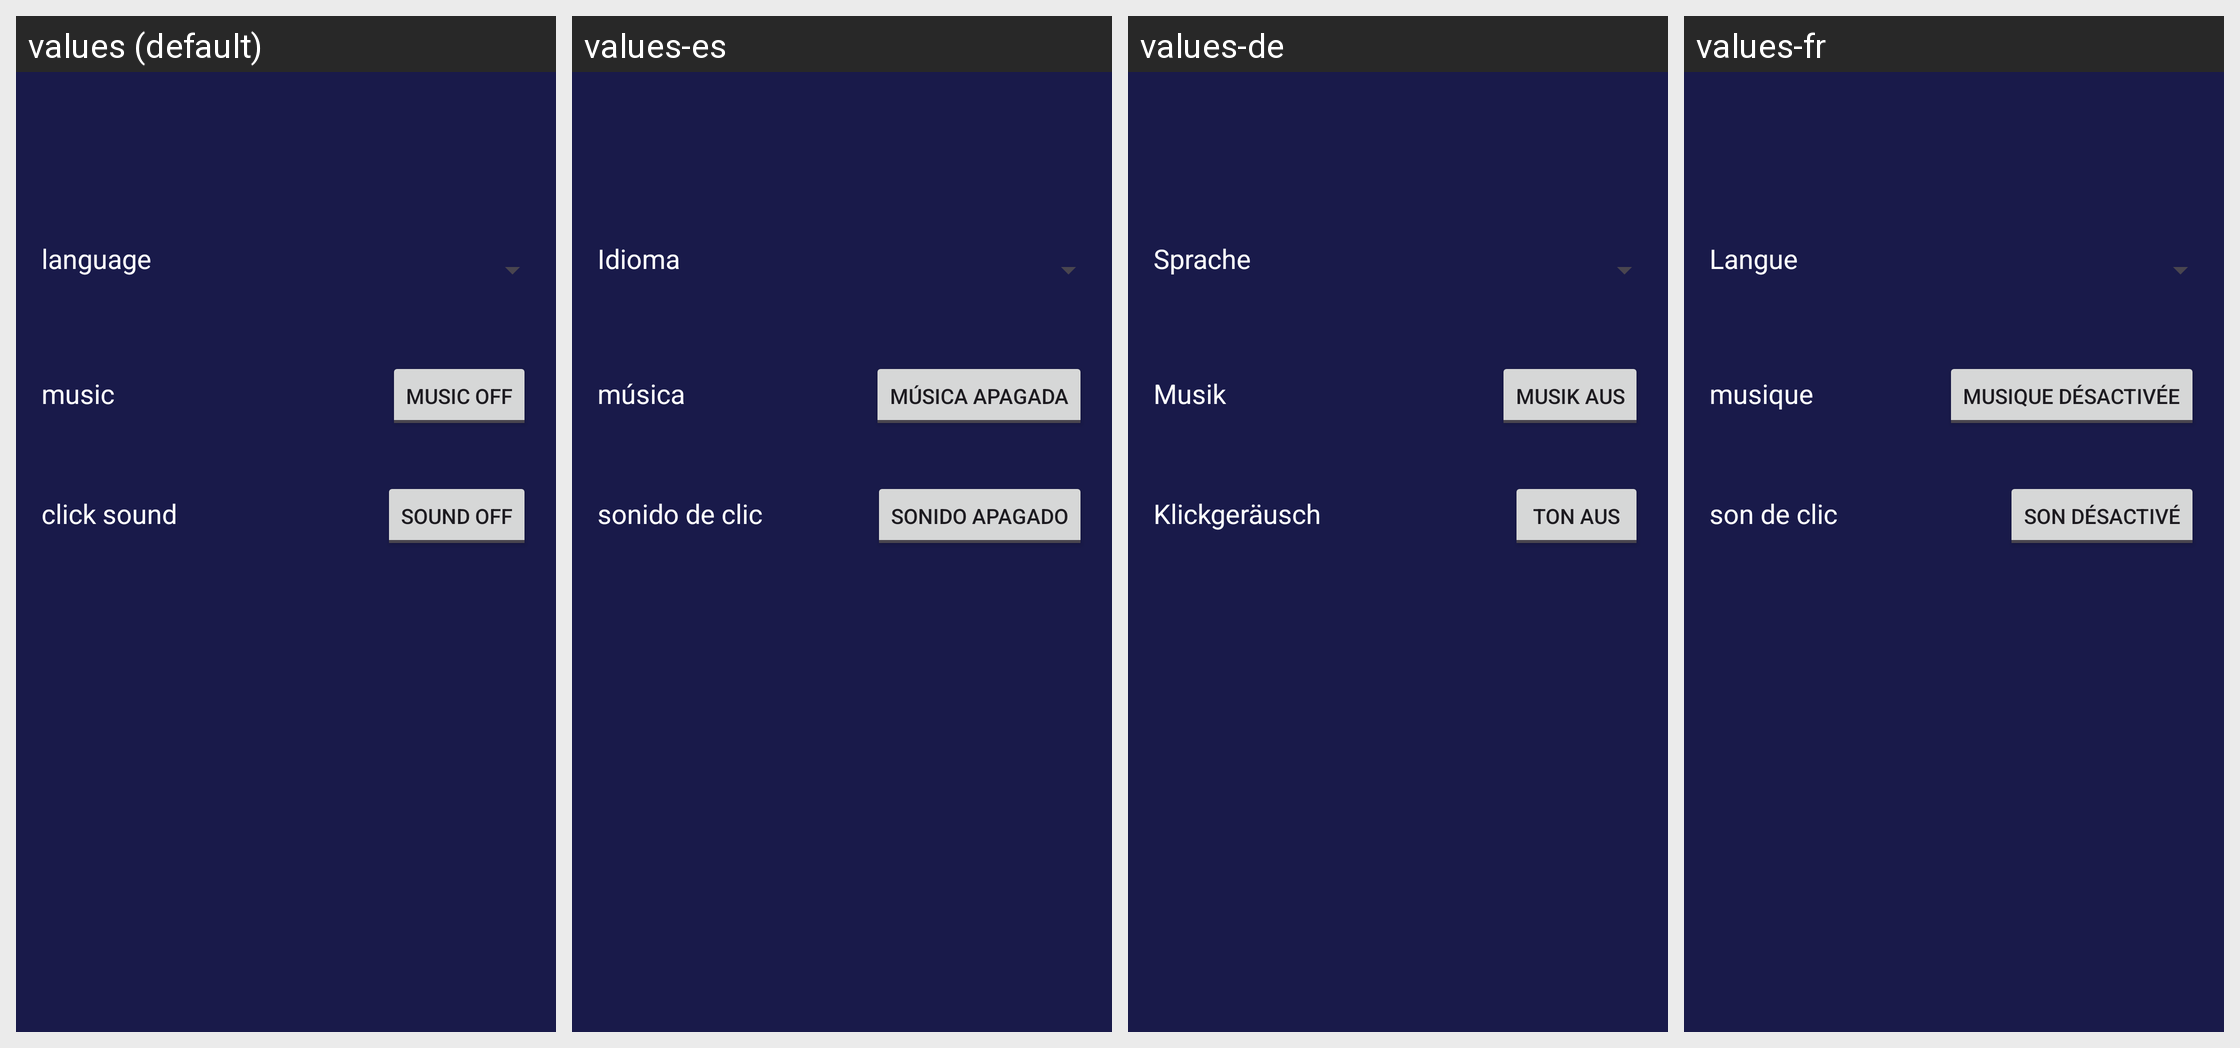

The same Android screen rendered under several of its app's locales, left to right. List the strings drawn on it with the default value and each locale's translation.
Android screen res/layout/activity_settings.xml rendered under 4 locales, left to right: values (default), values-es, values-de, values-fr. Device: Nexus 5 (rendered at 1080×1920; each locale shown at half size, 540×960, under a caption strip naming it); theme Theme.TicTacToe.
Other locales in the repository, not shown: values-ar, values-hi, values-it, values-pt, values-ru, values-zh.
Strings drawn on this screen, with the default value and each locale's value (text and hints the layout hard-codes, and strings that could not be matched under every locale, appear in the picture but are not listed):

language
  values: language
  values-es: Idioma
  values-de: Sprache
  values-fr: Langue

music
  values: music
  values-es: música
  values-de: Musik
  values-fr: musique

music_off
  values: Music Off
  values-es: Música apagada
  values-de: Musik aus
  values-fr: Musique désactivée

click_sound
  values: click sound
  values-es: sonido de clic
  values-de: Klickgeräusch
  values-fr: son de clic

sound_off
  values: Sound Off
  values-es: Sonido apagado
  values-de: Ton aus
  values-fr: Son désactivé
